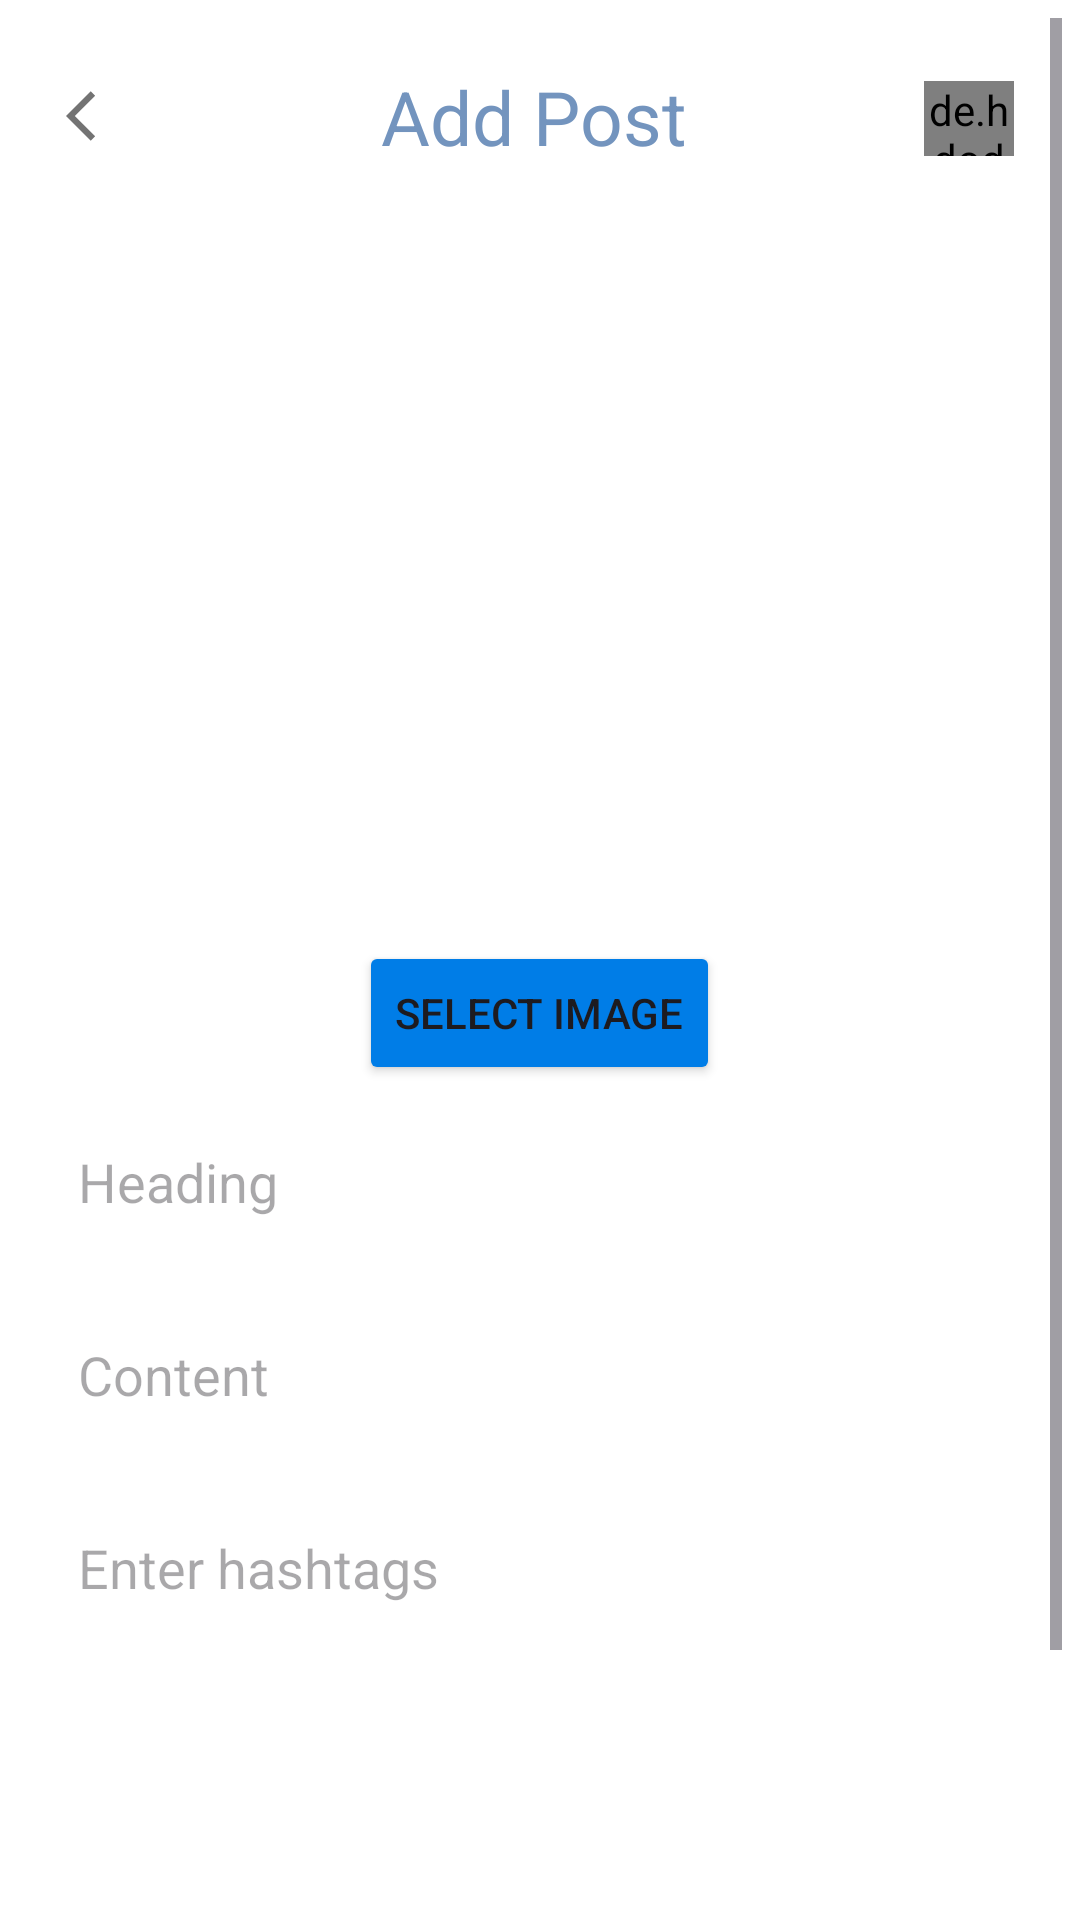

Android layout source for this screen:
<!-- AndroidManifest.xml: application theme Theme.AryuTalks -->
<!-- res/layout/addpost_activity.xml -->
<?xml version="1.0" encoding="utf-8"?>
<ScrollView
    xmlns:android="http://schemas.android.com/apk/res/android"
    android:layout_width="match_parent"
    android:background="@color/white"
    android:padding="6dp"
    android:layout_height="match_parent">

    <RelativeLayout
        android:layout_width="match_parent"
        android:layout_height="match_parent">
    <RelativeLayout
        android:id="@+id/first"
        android:layout_width="match_parent"
        android:padding="16dp"

        android:layout_height="wrap_content">

        <LinearLayout
            android:id="@+id/layout0"
            android:layout_width="match_parent"
            android:layout_height="wrap_content"
            android:orientation="vertical">

            <LinearLayout
                android:layout_width="match_parent"
                android:layout_height="match_parent"
                android:orientation="horizontal"
                android:gravity="center_vertical">

                <ImageView
                    android:layout_width="20dp"
                    android:id="@+id/back"
                    android:layout_height="20dp"
                    android:src="@drawable/baseline_arrow_back_ios_24"
                    android:layout_marginTop="0dp"
                    android:layout_marginEnd="10dp" />
                <TextView
                    android:layout_width="wrap_content"
                    android:layout_height="wrap_content"
                    android:text="Add Post"

                    android:layout_marginLeft="75dp"
                    android:textColor="#7394be"
                    android:textSize="25sp" />

            </LinearLayout>

        </LinearLayout>
        <de.hdodenhof.circleimageview.CircleImageView
                    android:id="@+id/profile"
                    android:layout_width="30dp"
                    android:layout_height="25dp"
                    android:src="@drawable/baseline_add_24"
                    android:layout_marginTop="5dp"
                    android:layout_alignParentTop="true"
                    android:layout_alignParentEnd="true" />


    </RelativeLayout>

    <RelativeLayout
        android:layout_width="match_parent"
        android:padding="10dp"
        android:layout_below="@+id/first"
        android:layout_height="match_parent">

        <EditText
            android:id="@+id/editText_content"
            android:layout_width="match_parent"
            android:layout_height="wrap_content"
            android:hint="Content"
            android:background="@drawable/edittext_border123"
            android:padding="10dp"
            android:layout_below="@+id/editText_heading"
            android:layout_marginTop="20dp"/>
        <TextView
            android:id="@+id/contenterrorText"
            android:layout_width="wrap_content"
            android:layout_height="wrap_content"
            android:text="Please enter content"
            android:textColor="#f66b6b"
            android:textSize="16sp"
            android:visibility="gone"
            android:layout_below="@id/editText_content"
            android:layout_marginTop="0dp"/>

        <EditText
            android:id="@+id/editText_hashtag"
            android:layout_width="match_parent"
            android:layout_height="wrap_content"
            android:background="@drawable/edittext_border123"
            android:padding="10dp"

            android:hint="Enter hashtags"
            android:layout_below="@+id/editText_content"
            android:layout_marginTop="20dp"/>
        <TextView
            android:id="@+id/hastagerrorText"
            android:layout_width="wrap_content"
            android:layout_height="wrap_content"
            android:text="Please enter Hashtag"
            android:textColor="#f66b6b"
            android:textSize="16sp"
            android:visibility="gone"
            android:layout_below="@id/editText_hashtag"
            android:layout_marginTop="0dp"/>

        <Button
            android:id="@+id/select_image_button"
            android:layout_width="wrap_content"
            android:layout_height="wrap_content"
            android:text="Select Image"
            android:layout_below="@id/image_view"
            android:backgroundTint="#007de7"
            android:layout_centerHorizontal="true"
            android:layout_marginTop="16dp"/>



        <EditText
            android:id="@+id/editText_heading"
            android:layout_width="match_parent"
            android:background="@drawable/edittext_border123"
            android:padding="10dp"
            android:layout_marginTop="10dp"

            android:layout_height="wrap_content"
            android:hint="Heading"
            android:layout_below="@+id/select_image_button"
            />
        <TextView
            android:id="@+id/headingerrorText"
            android:layout_width="wrap_content"
            android:layout_height="wrap_content"
            android:text="Please enter Heading"
            android:textColor="#f66b6b"
            android:textSize="16sp"
            android:visibility="gone"
            android:layout_below="@id/editText_heading"
            android:layout_marginTop="0dp"/>

        <ImageView
            android:id="@+id/image_view"
            android:layout_width="200dp"
            android:layout_height="200dp"
            android:layout_centerHorizontal="true"
            android:layout_marginTop="16dp"/>

        <Button
            android:id="@+id/upload_button"
            android:layout_width="wrap_content"
            android:layout_height="wrap_content"
            android:layout_below="@id/editText_hashtag"
            android:layout_marginTop="136dp"
            android:backgroundTint="#007de7"

            android:layout_centerHorizontal="true"
            android:text="Upload Post" />

        <ProgressBar
            android:id="@+id/loading_progress"
            android:layout_width="wrap_content"
            android:layout_height="wrap_content"
            android:layout_below="@+id/editText_hashtag"
            android:layout_gravity="center"
            android:layout_centerHorizontal="true"
            android:visibility="gone"
            android:layout_marginTop="20dp" />


    </RelativeLayout>


</RelativeLayout>
</ScrollView>
<!-- resources referenced by this layout -->
<resources>
  <!-- drawable baseline_add_24 (drawable) -->
  <vector android:height="24dp" android:tint="#737373"
      android:viewportHeight="24" android:viewportWidth="24"
      android:width="24dp" xmlns:android="http://schemas.android.com/apk/res/android">
      <path android:fillColor="@android:color/white" android:pathData="M19,13h-6v6h-2v-6H5v-2h6V5h2v6h6v2z"/>
  </vector>
  <!-- drawable baseline_arrow_back_ios_24 (drawable) -->
  <vector android:autoMirrored="true" android:height="24dp"
      android:tint="#737373" android:viewportHeight="24"
      android:viewportWidth="24" android:width="24dp" xmlns:android="http://schemas.android.com/apk/res/android">
      <path android:fillColor="@android:color/white" android:pathData="M11.67,3.87L9.9,2.1 0,12l9.9,9.9 1.77,-1.77L3.54,12z"/>
  </vector>
  <style name="Theme.AryuTalks" parent="Base.Theme.AryuTalks" />
  <style name="Base.Theme.AryuTalks" parent="Theme.Material3.DayNight.NoActionBar">
          
          
      </style>
  <!-- not gathered from this repository: default colours our renderer supplied (Android Studio template values) -->
  <color name="white">#FFFFFFFF</color>
</resources>
